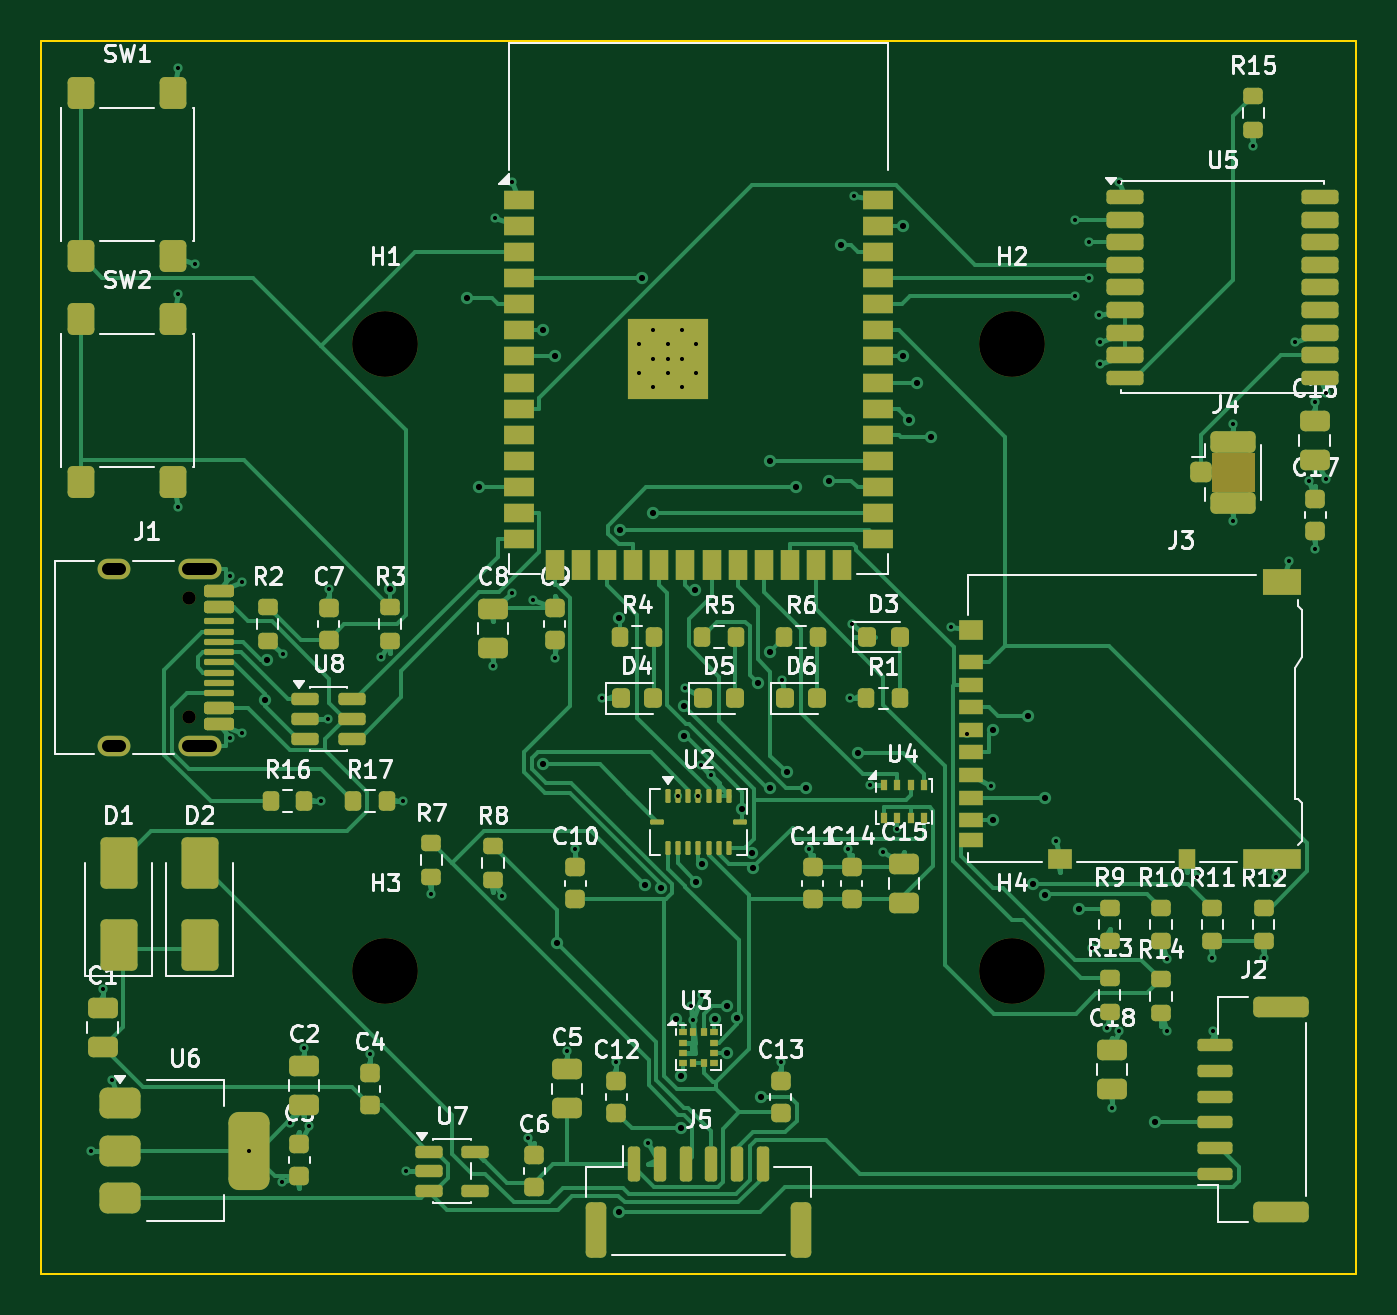
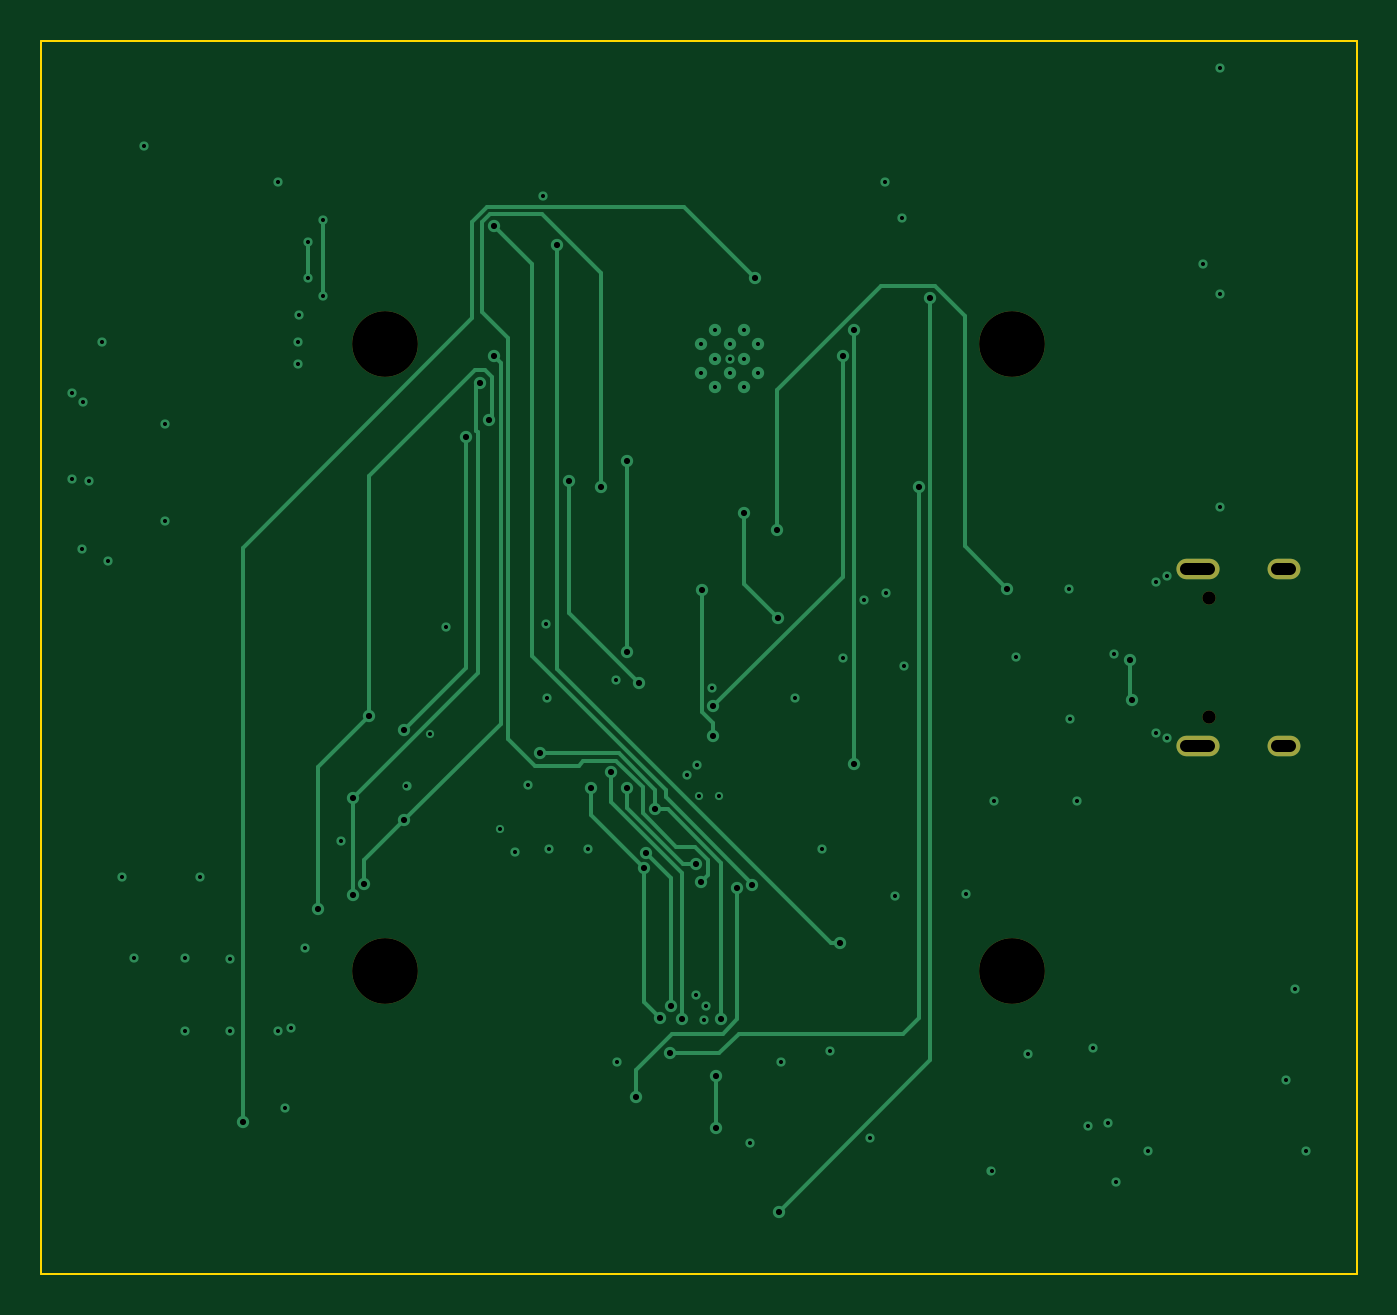
Circuit board: 10 layer files. Board 64.0 x 60.0 mm.
- bottom_copper: dronemagnav-B_Cu.gbl (11536 bytes)
- bottom_mask: dronemagnav-B_Mask.gbs (930 bytes)
- paste: dronemagnav-B_Paste.gbp (456 bytes)
- bottom_silk: dronemagnav-B_Silkscreen.gbo (940 bytes)
- outline: dronemagnav-Edge_Cuts.gm1 (690 bytes)
- top_copper: dronemagnav-F_Cu.gtl (60503 bytes)
- top_mask: dronemagnav-F_Mask.gts (12420 bytes)
- paste: dronemagnav-F_Paste.gtp (11658 bytes)
- top_silk: dronemagnav-F_Silkscreen.gto (102040 bytes)
- drill: dronemagnav.drl (3517 bytes)

=== bottom_copper: dronemagnav-B_Cu.gbl (11536 bytes, source omitted) ===
=== bottom_mask: dronemagnav-B_Mask.gbs ===
%TF.GenerationSoftware,KiCad,Pcbnew,10.0.3*%
%TF.CreationDate,2026-09-13T08:31:13+03:00*%
%TF.ProjectId,dronemagnav,64726f6e-656d-4616-976e-61762e6b6963,rev?*%
%TF.SameCoordinates,Original*%
%TF.FileFunction,Soldermask,Bot*%
%TF.FilePolarity,Negative*%
%FSLAX46Y46*%
G04 Gerber Fmt 4.6, Leading zero omitted, Abs format (unit mm)*
G04 Created by KiCad (PCBNEW 10.0.3) date 2026-09-13 08:31:13*
%MOMM*%
%LPD*%
G01*
G04 APERTURE LIST*
%ADD10C,0.650000*%
%ADD11O,2.100000X1.000000*%
%ADD12O,1.600000X1.000000*%
%ADD13C,3.200000*%
G04 APERTURE END LIST*
D10*
%TO.C,J1*%
X105200000Y-127110000D03*
X105200000Y-132890000D03*
D11*
X105730000Y-125680000D03*
D12*
X101550000Y-125680000D03*
D11*
X105730000Y-134320000D03*
D12*
X101550000Y-134320000D03*
%TD*%
D13*
%TO.C,H3*%
X114750000Y-145250000D03*
%TD*%
%TO.C,H2*%
X145250000Y-114750000D03*
%TD*%
%TO.C,H4*%
X145250000Y-145250000D03*
%TD*%
%TO.C,H1*%
X114750000Y-114750000D03*
%TD*%
M02*

=== paste: dronemagnav-B_Paste.gbp ===
%TF.GenerationSoftware,KiCad,Pcbnew,10.0.3*%
%TF.CreationDate,2026-09-13T08:31:13+03:00*%
%TF.ProjectId,dronemagnav,64726f6e-656d-4616-976e-61762e6b6963,rev?*%
%TF.SameCoordinates,Original*%
%TF.FileFunction,Paste,Bot*%
%TF.FilePolarity,Positive*%
%FSLAX46Y46*%
G04 Gerber Fmt 4.6, Leading zero omitted, Abs format (unit mm)*
G04 Created by KiCad (PCBNEW 10.0.3) date 2026-09-13 08:31:13*
%MOMM*%
%LPD*%
G01*
G04 APERTURE LIST*
G04 APERTURE END LIST*
M02*

=== bottom_silk: dronemagnav-B_Silkscreen.gbo ===
%TF.GenerationSoftware,KiCad,Pcbnew,10.0.3*%
%TF.CreationDate,2026-09-13T08:31:13+03:00*%
%TF.ProjectId,dronemagnav,64726f6e-656d-4616-976e-61762e6b6963,rev?*%
%TF.SameCoordinates,Original*%
%TF.FileFunction,Legend,Bot*%
%TF.FilePolarity,Positive*%
%FSLAX46Y46*%
G04 Gerber Fmt 4.6, Leading zero omitted, Abs format (unit mm)*
G04 Created by KiCad (PCBNEW 10.0.3) date 2026-09-13 08:31:13*
%MOMM*%
%LPD*%
G01*
G04 APERTURE LIST*
%ADD10C,0.650000*%
%ADD11O,2.100000X1.000000*%
%ADD12O,1.600000X1.000000*%
%ADD13C,3.200000*%
G04 APERTURE END LIST*
%LPC*%
D10*
%TO.C,J1*%
X105200000Y-127110000D03*
X105200000Y-132890000D03*
D11*
X105730000Y-125680000D03*
D12*
X101550000Y-125680000D03*
D11*
X105730000Y-134320000D03*
D12*
X101550000Y-134320000D03*
%TD*%
D13*
%TO.C,H3*%
X114750000Y-145250000D03*
%TD*%
%TO.C,H2*%
X145250000Y-114750000D03*
%TD*%
%TO.C,H4*%
X145250000Y-145250000D03*
%TD*%
%TO.C,H1*%
X114750000Y-114750000D03*
%TD*%
%LPD*%
M02*

=== outline: dronemagnav-Edge_Cuts.gm1 ===
%TF.GenerationSoftware,KiCad,Pcbnew,10.0.3*%
%TF.CreationDate,2026-09-13T08:31:13+03:00*%
%TF.ProjectId,dronemagnav,64726f6e-656d-4616-976e-61762e6b6963,rev?*%
%TF.SameCoordinates,Original*%
%TF.FileFunction,Profile,NP*%
%FSLAX46Y46*%
G04 Gerber Fmt 4.6, Leading zero omitted, Abs format (unit mm)*
G04 Created by KiCad (PCBNEW 10.0.3) date 2026-09-13 08:31:13*
%MOMM*%
%LPD*%
G01*
G04 APERTURE LIST*
%TA.AperFunction,Profile*%
%ADD10C,0.100000*%
%TD*%
G04 APERTURE END LIST*
D10*
X98000000Y-100000000D02*
X162000000Y-100000000D01*
X98000000Y-160000000D02*
X98000000Y-100000000D01*
X162000000Y-100000000D02*
X162000000Y-160000000D01*
X162000000Y-160000000D02*
X98000000Y-160000000D01*
M02*

=== top_copper: dronemagnav-F_Cu.gtl (60503 bytes, source omitted) ===
=== top_mask: dronemagnav-F_Mask.gts (12420 bytes, source omitted) ===
=== paste: dronemagnav-F_Paste.gtp (11658 bytes, source omitted) ===
=== top_silk: dronemagnav-F_Silkscreen.gto (102040 bytes, source omitted) ===
=== drill: dronemagnav.drl ===
M48
; DRILL file KiCad 10.0.3 date 2026-09-13T08:31:13
; FORMAT={-:-/ absolute / metric / decimal}
; #@! TF.CreationDate,2026-09-13T08:31:13+03:00
; #@! TF.GenerationSoftware,Kicad,Pcbnew,10.0.3
; #@! TF.FileFunction,MixedPlating,1,4
FMAT,2
METRIC
; #@! TA.AperFunction,Plated,PTH,ViaDrill
T1C0.200
; #@! TA.AperFunction,Plated,PTH,ComponentDrill
T2C0.200
; #@! TA.AperFunction,Plated,PTH,ViaDrill
T3C0.300
; #@! TA.AperFunction,Plated,PTH,ComponentDrill
T4C0.600
; #@! TA.AperFunction,NonPlated,NPTH,ComponentDrill
T5C0.650
; #@! TA.AperFunction,NonPlated,NPTH,ComponentDrill
T6C3.200
%
G90
G05
T1
X100.45Y-154.0
X101.0Y-146.15
X101.44Y-150.572
X104.658Y-101.338
X104.658Y-112.338
X104.658Y-122.662
X105.484Y-110.856
X107.224Y-126.061
X107.224Y-133.939
X107.773Y-126.34
X107.773Y-133.66
X108.15Y-154.0
X109.724Y-155.545
X109.806Y-129.838
X110.113Y-152.635
X110.82Y-148.993
X111.07Y-152.821
X111.625Y-137.0
X111.962Y-133.0
X112.0Y-126.695
X114.0Y-149.325
X114.55Y-129.974
X115.625Y-137.0
X115.762Y-155.0
X117.0Y-141.502
X120.0Y-130.44
X120.122Y-108.6
X120.45Y-141.604
X120.919Y-126.869
X120.942Y-106.894
X121.692Y-153.379
X121.966Y-127.219
X123.0Y-130.045
X123.6Y-149.15
X124.0Y-139.325
X125.312Y-132.0
X126.0Y-149.705
X127.525Y-153.611
X128.5Y-115.46
X129.0Y-136.74
X129.346Y-131.5
X129.637Y-146.95
X129.737Y-147.65
X130.0Y-136.74
X130.1Y-135.237
X130.15Y-146.438
X130.6Y-135.737
X134.0Y-149.705
X134.056Y-131.114
X135.394Y-139.339
X137.294Y-139.339
X137.375Y-132.0
X137.446Y-128.357
X137.568Y-107.532
X138.325Y-136.2
X138.961Y-139.45
X139.68Y-138.35
X142.29Y-128.501
X143.075Y-133.725
X144.228Y-136.275
X147.419Y-138.939
X148.3Y-108.7
X148.3Y-112.4
X149.0Y-109.8
X149.0Y-111.55
X149.154Y-144.133
X149.47Y-113.326
X149.528Y-114.645
X149.528Y-115.745
X149.861Y-148.053
X150.12Y-151.91
X150.462Y-148.17
X150.476Y-106.848
X152.808Y-144.671
X152.808Y-148.171
X154.275Y-140.691
X155.0Y-144.625
X155.028Y-148.186
X156.0Y-118.625
X156.0Y-123.375
X157.0Y-105.125
X157.5Y-144.625
X158.081Y-140.711
X158.751Y-125.291
X159.028Y-114.645
X159.692Y-121.439
X159.975Y-117.59
X160.0Y-124.735
X160.524Y-117.152
X160.525Y-121.343
T2
X127.1Y-114.76
X127.1Y-116.16
X127.8Y-114.06
X127.8Y-115.46
X127.8Y-116.86
X128.5Y-114.76
X128.5Y-116.16
X129.2Y-114.06
X129.2Y-115.46
X129.2Y-116.86
X129.9Y-114.76
X129.9Y-116.16
T3
X108.906Y-132.075
X109.028Y-130.117
X115.0Y-126.66
X118.734Y-112.503
X119.305Y-121.71
X122.455Y-114.09
X122.455Y-135.2
X123.011Y-115.36
X123.113Y-143.907
X126.115Y-156.988
X126.129Y-128.072
X126.19Y-123.79
X127.266Y-111.55
X127.402Y-141.078
X127.786Y-122.98
X128.154Y-141.224
X128.923Y-147.61
X129.15Y-150.391
X129.15Y-152.908
X129.294Y-132.351
X129.296Y-133.805
X129.846Y-126.704
X129.895Y-140.926
X130.151Y-140.054
X130.811Y-147.622
X131.376Y-146.977
X131.41Y-149.25
X131.888Y-147.551
X132.13Y-137.401
X132.591Y-139.509
X132.66Y-140.261
X132.907Y-131.243
X133.06Y-151.38
X133.489Y-120.44
X133.489Y-129.716
X133.492Y-136.372
X134.293Y-135.596
X134.747Y-121.721
X135.252Y-136.364
X136.328Y-121.4
X136.918Y-109.933
X137.752Y-134.678
X139.958Y-115.36
X139.963Y-109.01
X140.231Y-118.444
X140.638Y-116.63
X141.323Y-119.267
X144.337Y-137.925
X144.345Y-133.518
X146.05Y-132.865
X146.28Y-141.012
X146.855Y-136.825
X146.855Y-141.583
X148.517Y-142.254
X152.2Y-152.625
T5
X105.2Y-127.11
X105.2Y-132.89
T6
X114.75Y-114.75
X114.75Y-145.25
X145.25Y-114.75
X145.25Y-145.25
T4
X101.85Y-125.68G85X101.25Y-125.68
G05
X101.85Y-134.32G85X101.25Y-134.32
G05
X106.28Y-125.68G85X105.18Y-125.68
G05
X106.28Y-134.32G85X105.18Y-134.32
G05
M30
